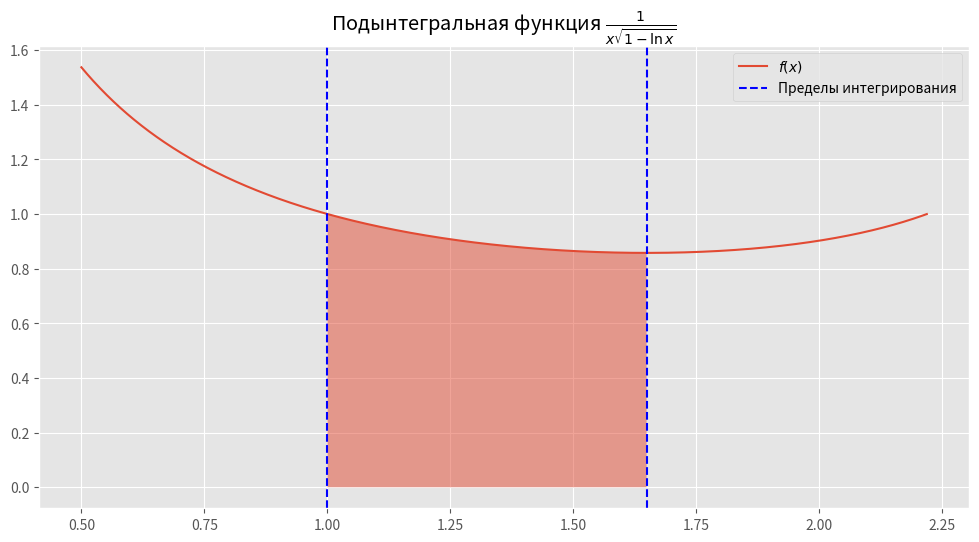

Source code (Python):
import numpy as np
from matplotlib import pyplot as plt
plt.style.use('ggplot')


def function(x):
    return 1 / (x * np.sqrt(1 - np.log(x)))


def plot_function():
    x = np.linspace(0.5, np.e - 0.5, 1000)
    y = function(x)
    interval = np.linspace(1, np.sqrt(np.e), 100)

    plt.figure(figsize=(12, 6))

    plt.plot(x, y, label='$f(x)$')
    plt.fill_between(interval, function(interval), alpha=0.5)
    plt.axvline(1, color='blue', linestyle='--', label="Пределы интегрирования")
    plt.axvline(np.sqrt(np.e), color='blue', linestyle='--')

    plt.title(r'Подынтегральная функция $\frac{1}{x\sqrt{1 - \ln x}}$')
    plt.legend()
    plt.show()

if __name__ == '__main__':
    plot_function()
